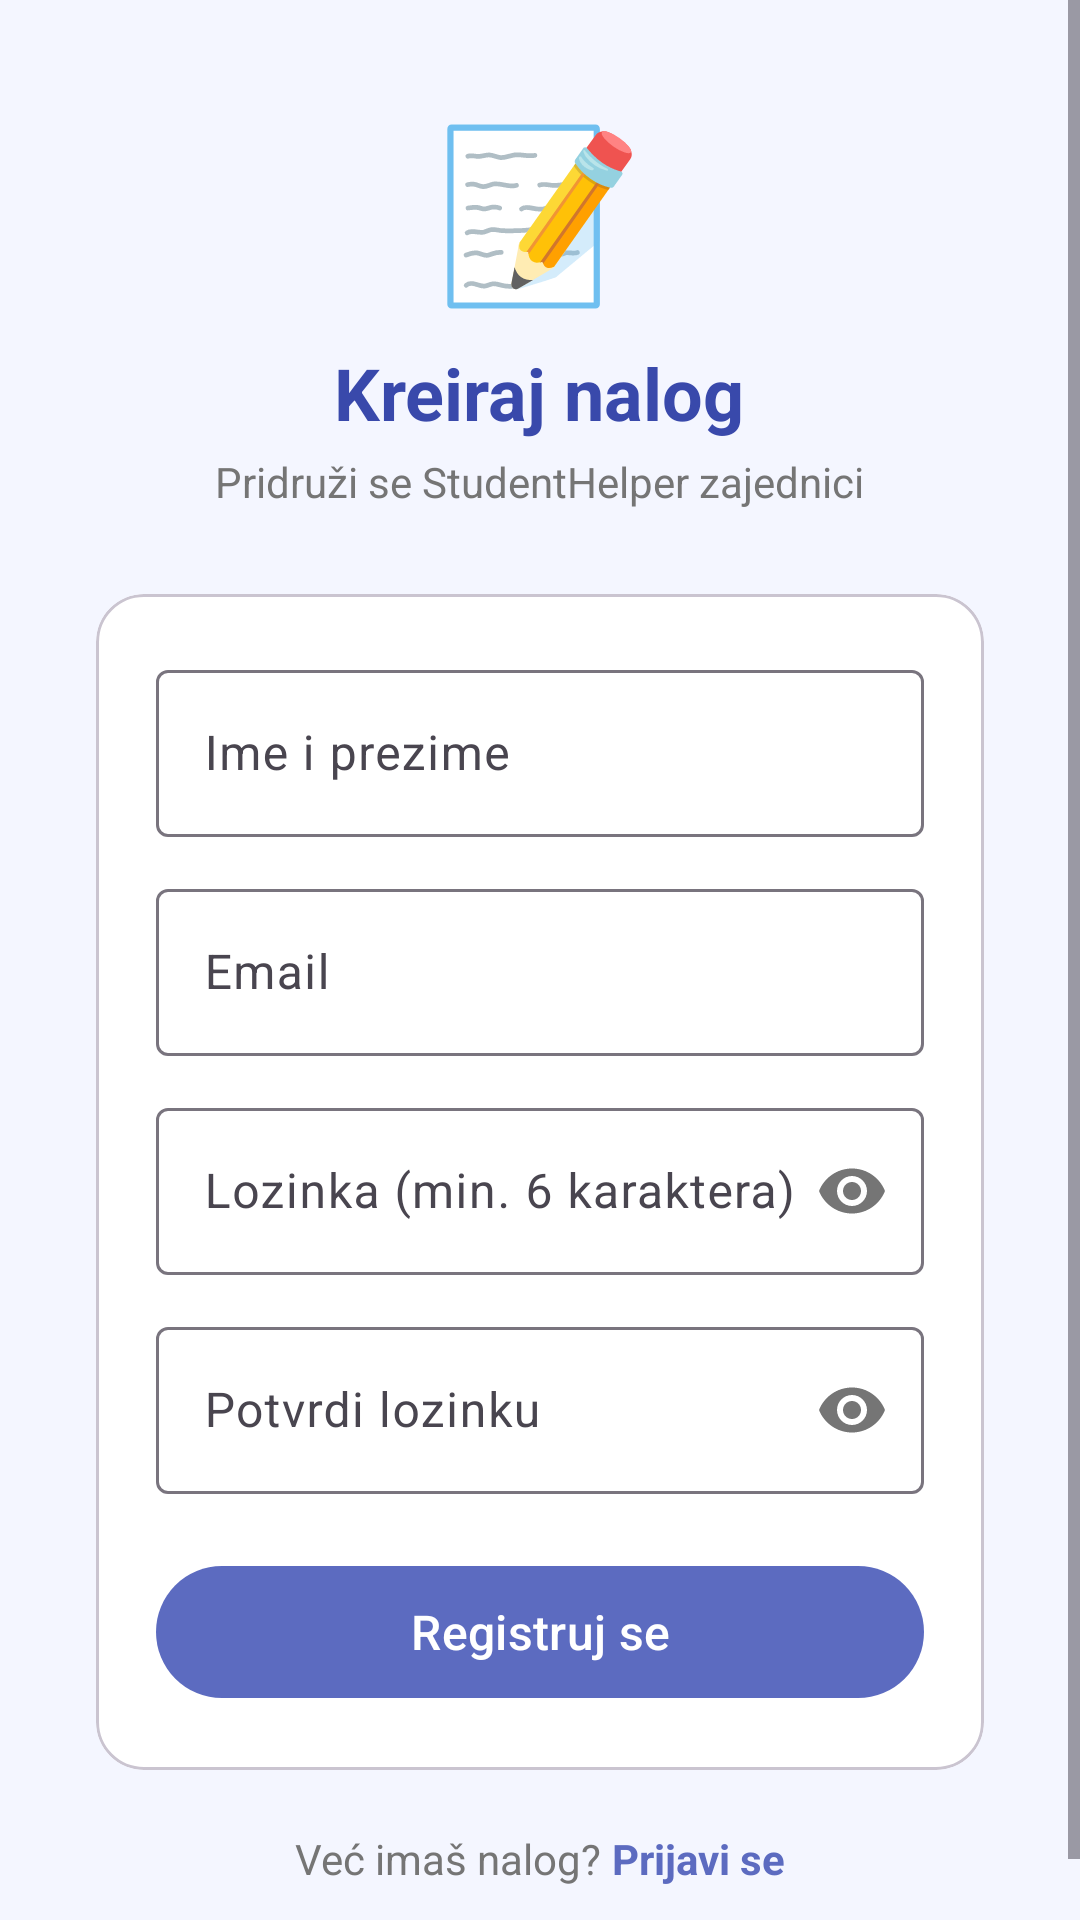

Layout XML and referenced resources for this Android screen:
<!-- AndroidManifest.xml: application theme Theme.StudentHelper -->
<!-- res/layout/activity_register.xml -->
<?xml version="1.0" encoding="utf-8"?>
<ScrollView xmlns:android="http://schemas.android.com/apk/res/android"
    xmlns:app="http://schemas.android.com/apk/res-auto"
    android:layout_width="match_parent"
    android:layout_height="match_parent"
    android:background="@color/colorBackground">

    <LinearLayout
        android:layout_width="match_parent"
        android:layout_height="wrap_content"
        android:gravity="center"
        android:orientation="vertical"
        android:padding="32dp">

        <TextView
            android:layout_width="wrap_content"
            android:layout_height="wrap_content"
            android:text="📝"
            android:textSize="56sp" />

        <TextView
            android:layout_width="wrap_content"
            android:layout_height="wrap_content"
            android:layout_marginTop="8dp"
            android:text="Kreiraj nalog"
            android:textColor="@color/colorPrimaryDark"
            android:textSize="24sp"
            android:textStyle="bold" />

        <TextView
            android:layout_width="wrap_content"
            android:layout_height="wrap_content"
            android:layout_marginTop="4dp"
            android:layout_marginBottom="28dp"
            android:text="Pridruži se StudentHelper zajednici"
            android:textColor="@color/colorTextSecondary"
            android:textSize="14sp" />

        <com.google.android.material.card.MaterialCardView
            android:layout_width="match_parent"
            android:layout_height="wrap_content"
            app:cardBackgroundColor="@color/colorSurface"
            app:cardCornerRadius="16dp"
            app:cardElevation="0dp">

            <LinearLayout
                android:layout_width="match_parent"
                android:layout_height="wrap_content"
                android:orientation="vertical"
                android:padding="20dp">

                <com.google.android.material.textfield.TextInputLayout
                    style="@style/Widget.Material3.TextInputLayout.OutlinedBox"
                    android:layout_width="match_parent"
                    android:layout_height="wrap_content"
                    android:layout_marginBottom="12dp"
                    android:hint="Ime i prezime">

                    <com.google.android.material.textfield.TextInputEditText
                        android:id="@+id/etRegisterName"
                        android:layout_width="match_parent"
                        android:layout_height="wrap_content"
                        android:inputType="textPersonName" />
                </com.google.android.material.textfield.TextInputLayout>

                <com.google.android.material.textfield.TextInputLayout
                    style="@style/Widget.Material3.TextInputLayout.OutlinedBox"
                    android:layout_width="match_parent"
                    android:layout_height="wrap_content"
                    android:layout_marginBottom="12dp"
                    android:hint="Email">

                    <com.google.android.material.textfield.TextInputEditText
                        android:id="@+id/etRegisterEmail"
                        android:layout_width="match_parent"
                        android:layout_height="wrap_content"
                        android:inputType="textEmailAddress" />
                </com.google.android.material.textfield.TextInputLayout>

                <com.google.android.material.textfield.TextInputLayout
                    style="@style/Widget.Material3.TextInputLayout.OutlinedBox"
                    android:layout_width="match_parent"
                    android:layout_height="wrap_content"
                    android:layout_marginBottom="12dp"
                    android:hint="Lozinka (min. 6 karaktera)"
                    app:passwordToggleEnabled="true">

                    <com.google.android.material.textfield.TextInputEditText
                        android:id="@+id/etRegisterPassword"
                        android:layout_width="match_parent"
                        android:layout_height="wrap_content"
                        android:inputType="textPassword" />
                </com.google.android.material.textfield.TextInputLayout>

                <com.google.android.material.textfield.TextInputLayout
                    style="@style/Widget.Material3.TextInputLayout.OutlinedBox"
                    android:layout_width="match_parent"
                    android:layout_height="wrap_content"
                    android:layout_marginBottom="20dp"
                    android:hint="Potvrdi lozinku"
                    app:passwordToggleEnabled="true">

                    <com.google.android.material.textfield.TextInputEditText
                        android:id="@+id/etRegisterConfirmPassword"
                        android:layout_width="match_parent"
                        android:layout_height="wrap_content"
                        android:inputType="textPassword" />
                </com.google.android.material.textfield.TextInputLayout>

                <com.google.android.material.button.MaterialButton
                    android:id="@+id/btnRegister"
                    android:layout_width="match_parent"
                    android:layout_height="52dp"
                    android:text="Registruj se"
                    android:textSize="16sp"
                    app:backgroundTint="@color/colorPrimary" />

                <ProgressBar
                    android:id="@+id/progressRegister"
                    android:layout_width="wrap_content"
                    android:layout_height="wrap_content"
                    android:layout_gravity="center"
                    android:layout_marginTop="12dp"
                    android:visibility="gone" />

            </LinearLayout>
        </com.google.android.material.card.MaterialCardView>

        <LinearLayout
            android:layout_width="wrap_content"
            android:layout_height="wrap_content"
            android:layout_marginTop="20dp"
            android:orientation="horizontal">

            <TextView
                android:layout_width="wrap_content"
                android:layout_height="wrap_content"
                android:text="Već imaš nalog? "
                android:textColor="@color/colorTextSecondary"
                android:textSize="14sp" />

            <TextView
                android:id="@+id/tvGoToLogin"
                android:layout_width="wrap_content"
                android:layout_height="wrap_content"
                android:text="Prijavi se"
                android:textColor="@color/colorPrimary"
                android:textSize="14sp"
                android:textStyle="bold" />
        </LinearLayout>

    </LinearLayout>
</ScrollView>
<!-- resources referenced by this layout -->
<resources>
  <color name="colorBackground">#F4F6FF</color>
  <color name="colorPrimary">#5C6BC0</color>
  <color name="colorPrimaryDark">#3949AB</color>
  <color name="colorSurface">#FFFFFF</color>
  <color name="colorTextSecondary">#757575</color>
  <style name="Theme.StudentHelper" parent="Theme.Material3.DayNight.NoActionBar">
          <item name="colorPrimary">@color/colorPrimary</item>
          <item name="colorOnPrimary">@color/white</item>
          <item name="colorSecondary">@color/colorSecondary</item>
          <item name="colorSurface">@color/colorSurface</item>
          <item name="colorOnSurface">@color/colorOnBackground</item>
  
      </style>
  <color name="white">#FFFFFFFF</color>
  <color name="colorSecondary">#FF6B6B</color>
  <color name="colorOnBackground">#1A1A2E</color>
</resources>
